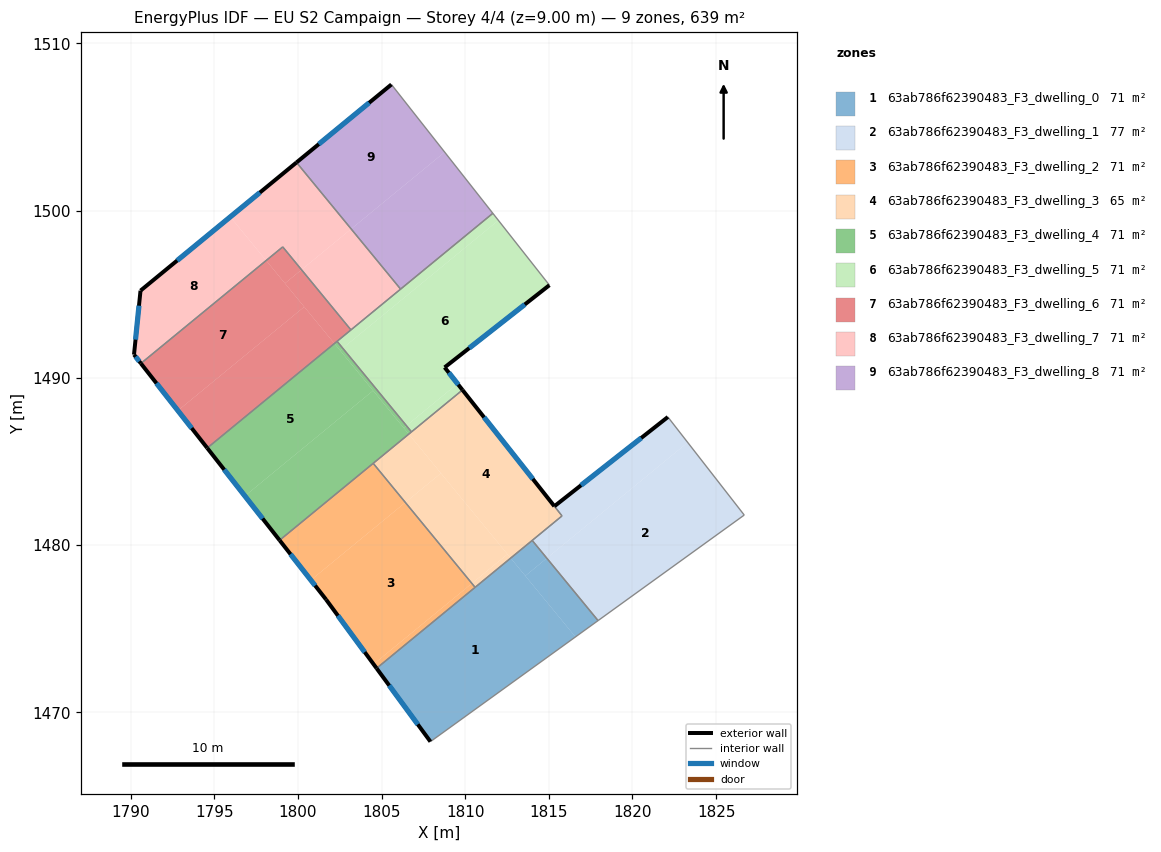
=== STOREY PLAN SPEC (per zone: floor XY polygon, exterior-wall plan segments, windows/doors) ===
zone 1: 63ab786f62390483_F3_dwelling_0  (71.0 m²)
  floor: (1812.72, 1479.22) (1816.59, 1474.51) (1807.92, 1468.25) (1804.70, 1472.63)
  floor: (1814.88, 1479.21) (1817.94, 1475.48) (1816.59, 1474.51) (1813.60, 1478.16)
  floor: (1814.01, 1480.28) (1814.88, 1479.21) (1813.60, 1478.16) (1812.72, 1479.22)
  exterior wall: (1804.70, 1472.63) – (1807.92, 1468.25)  [5.4 m]
    window: (1805.46, 1471.60) – (1807.17, 1469.28)  [4.6 m²]
  interior walls: 4
zone 2: 63ab786f62390483_F3_dwelling_1  (76.5 m²)
  floor: (1823.30, 1486.13) (1826.68, 1481.79) (1817.94, 1475.48) (1814.88, 1479.21)
  floor: (1822.12, 1487.66) (1823.30, 1486.13) (1814.88, 1479.21) (1814.01, 1480.28) (1815.79, 1481.74) (1815.33, 1482.32)
  exterior wall: (1822.12, 1487.66) – (1815.33, 1482.32)  [8.6 m]
    window: (1820.53, 1486.40) – (1816.93, 1483.57)  [7.3 m²]
  interior walls: 5
zone 3: 63ab786f62390483_F3_dwelling_2  (71.0 m²)
  floor: (1806.42, 1482.55) (1810.40, 1477.71) (1804.52, 1472.88) (1801.68, 1476.74) (1800.77, 1477.90)
  floor: (1810.40, 1477.71) (1810.59, 1477.47) (1804.70, 1472.63) (1804.52, 1472.88)
  floor: (1804.50, 1484.89) (1806.42, 1482.55) (1800.77, 1477.90) (1798.90, 1480.29)
  exterior wall: (1798.90, 1480.29) – (1801.68, 1476.74)  [4.5 m]
    window: (1799.56, 1479.45) – (1801.03, 1477.58)  [3.8 m²]
  exterior wall: (1801.68, 1476.74) – (1804.70, 1472.63)  [5.1 m]
    window: (1802.39, 1475.78) – (1803.99, 1473.60)  [4.3 m²]
  interior walls: 3
zone 4: 63ab786f62390483_F3_dwelling_3  (65.4 m²)
  floor: (1809.84, 1489.27) (1815.79, 1481.74) (1812.72, 1479.22) (1806.63, 1486.63)
  floor: (1808.55, 1484.29) (1812.53, 1479.45) (1810.40, 1477.71) (1806.42, 1482.55)
  floor: (1812.53, 1479.45) (1812.72, 1479.22) (1810.59, 1477.47) (1810.40, 1477.71)
  floor: (1806.63, 1486.63) (1808.55, 1484.29) (1806.42, 1482.55) (1804.50, 1484.89)
  exterior wall: (1815.33, 1482.32) – (1809.84, 1489.27)  [8.9 m]
    window: (1814.04, 1483.95) – (1811.13, 1487.64)  [7.5 m²]
  interior walls: 6
zone 5: 63ab786f62390483_F3_dwelling_4  (71.0 m²)
  floor: (1802.18, 1492.05) (1804.49, 1489.23) (1796.83, 1482.93) (1794.58, 1485.80)
  floor: (1802.68, 1491.77) (1806.49, 1487.14) (1806.32, 1487.00) (1802.52, 1491.64)
  floor: (1806.49, 1487.14) (1806.79, 1486.77) (1806.63, 1486.63) (1806.32, 1487.00)
  floor: (1802.34, 1492.18) (1802.68, 1491.77) (1802.52, 1491.64) (1802.18, 1492.05)
  floor: (1804.49, 1489.23) (1806.63, 1486.63) (1798.90, 1480.29) (1796.83, 1482.93)
  exterior wall: (1794.58, 1485.80) – (1798.90, 1480.29)  [7.0 m]
    window: (1795.59, 1484.51) – (1797.89, 1481.58)  [5.9 m²]
  interior walls: 4
zone 6: 63ab786f62390483_F3_dwelling_5  (71.0 m²)
  floor: (1811.98, 1499.41) (1815.04, 1495.54) (1808.77, 1490.62) (1809.54, 1489.65) (1806.49, 1487.14) (1802.68, 1491.77)
  floor: (1809.54, 1489.65) (1809.84, 1489.27) (1806.79, 1486.77) (1806.49, 1487.14)
  floor: (1811.65, 1499.83) (1811.98, 1499.41) (1802.68, 1491.77) (1802.34, 1492.18)
  exterior wall: (1808.77, 1490.62) – (1815.04, 1495.54)  [8.0 m]
    window: (1810.24, 1491.78) – (1813.57, 1494.38)  [6.7 m²]
  exterior wall: (1809.84, 1489.27) – (1808.77, 1490.62)  [1.7 m]
    window: (1809.59, 1489.59) – (1809.02, 1490.30)  [1.5 m²]
  interior walls: 6
zone 7: 63ab786f62390483_F3_dwelling_6  (71.0 m²)
  floor: (1798.10, 1497.01) (1800.38, 1494.24) (1792.82, 1488.04) (1790.61, 1490.86)
  floor: (1799.09, 1497.83) (1800.21, 1496.46) (1799.22, 1495.65) (1798.10, 1497.01)
  floor: (1800.38, 1494.24) (1802.18, 1492.05) (1794.58, 1485.80) (1792.82, 1488.04)
  floor: (1800.21, 1496.46) (1803.17, 1492.86) (1802.18, 1492.05) (1799.22, 1495.65)
  exterior wall: (1790.61, 1490.86) – (1794.58, 1485.80)  [6.4 m]
    window: (1791.54, 1489.67) – (1793.65, 1486.99)  [5.4 m²]
  interior walls: 4
zone 8: 63ab786f62390483_F3_dwelling_7  (71.0 m²)
  floor: (1799.92, 1502.87) (1803.18, 1498.90) (1800.21, 1496.46) (1799.09, 1497.83) (1798.10, 1497.01) (1795.96, 1499.62)
  floor: (1803.18, 1498.90) (1806.14, 1495.30) (1803.17, 1492.86) (1800.21, 1496.46)
  floor: (1795.96, 1499.62) (1798.10, 1497.01) (1790.61, 1490.86) (1790.20, 1491.38) (1790.59, 1495.21)
  exterior wall: (1790.20, 1491.38) – (1790.61, 1490.86)  [0.7 m]
    window: (1790.30, 1491.26) – (1790.52, 1490.98)  [0.6 m²]
  exterior wall: (1790.59, 1495.21) – (1790.20, 1491.38)  [3.8 m]
    window: (1790.50, 1494.31) – (1790.29, 1492.28)  [3.2 m²]
  exterior wall: (1799.92, 1502.88) – (1790.59, 1495.21)  [12.1 m]
    window: (1797.73, 1501.08) – (1792.78, 1497.01)  [10.2 m²]
  interior walls: 4
zone 9: 63ab786f62390483_F3_dwelling_8  (71.0 m²)
  floor: (1808.77, 1503.49) (1811.65, 1499.83) (1806.14, 1495.30) (1803.18, 1498.90)
  floor: (1805.59, 1507.54) (1808.77, 1503.49) (1803.18, 1498.90) (1799.92, 1502.87)
  exterior wall: (1805.59, 1507.54) – (1799.92, 1502.88)  [7.3 m]
    window: (1804.26, 1506.44) – (1801.25, 1503.97)  [6.2 m²]
  interior walls: 3

=== DERIVED (storey summary) ===
Building: EU S2 Campaign
Storey: 4 of 4  (floor level z = 9.00 m)
Storey gross floor area: 638.7 m²
Zones on this storey: 9
  - 63ab786f62390483_F3_dwelling_0: floor 71.0 m²; exterior wall 5.4 m (16.3 m²); 1 window(s) 4.6 m²; WWR 28.1%
  - 63ab786f62390483_F3_dwelling_1: floor 76.5 m²; exterior wall 8.6 m (25.9 m²); 1 window(s) 7.3 m²; WWR 28.1%
  - 63ab786f62390483_F3_dwelling_2: floor 71.0 m²; exterior wall 9.6 m (28.8 m²); 2 window(s) 8.1 m²; WWR 28.1%
  - 63ab786f62390483_F3_dwelling_3: floor 65.4 m²; exterior wall 8.9 m (26.6 m²); 1 window(s) 7.5 m²; WWR 28.1%
  - 63ab786f62390483_F3_dwelling_4: floor 71.0 m²; exterior wall 7.0 m (21.0 m²); 1 window(s) 5.9 m²; WWR 28.1%
  - 63ab786f62390483_F3_dwelling_5: floor 71.0 m²; exterior wall 9.7 m (29.1 m²); 2 window(s) 8.2 m²; WWR 28.1%
  - 63ab786f62390483_F3_dwelling_6: floor 71.0 m²; exterior wall 6.4 m (19.3 m²); 1 window(s) 5.4 m²; WWR 28.1%
  - 63ab786f62390483_F3_dwelling_7: floor 71.0 m²; exterior wall 16.6 m (49.8 m²); 3 window(s) 14.0 m²; WWR 28.1%
  - 63ab786f62390483_F3_dwelling_8: floor 71.0 m²; exterior wall 7.3 m (22.0 m²); 1 window(s) 6.2 m²; WWR 28.1%
Zone adjacency (shared interzone walls):
  - 63ab786f62390483_F3_dwelling_0 ↔ 63ab786f62390483_F3_dwelling_1
  - 63ab786f62390483_F3_dwelling_0 ↔ 63ab786f62390483_F3_dwelling_2
  - 63ab786f62390483_F3_dwelling_0 ↔ 63ab786f62390483_F3_dwelling_3
  - 63ab786f62390483_F3_dwelling_1 ↔ 63ab786f62390483_F3_dwelling_3
  - 63ab786f62390483_F3_dwelling_2 ↔ 63ab786f62390483_F3_dwelling_3
  - 63ab786f62390483_F3_dwelling_2 ↔ 63ab786f62390483_F3_dwelling_4
  - 63ab786f62390483_F3_dwelling_3 ↔ 63ab786f62390483_F3_dwelling_4
  - 63ab786f62390483_F3_dwelling_3 ↔ 63ab786f62390483_F3_dwelling_5
  - 63ab786f62390483_F3_dwelling_4 ↔ 63ab786f62390483_F3_dwelling_5
  - 63ab786f62390483_F3_dwelling_4 ↔ 63ab786f62390483_F3_dwelling_6
  - 63ab786f62390483_F3_dwelling_5 ↔ 63ab786f62390483_F3_dwelling_6
  - 63ab786f62390483_F3_dwelling_5 ↔ 63ab786f62390483_F3_dwelling_7
  - 63ab786f62390483_F3_dwelling_5 ↔ 63ab786f62390483_F3_dwelling_8
  - 63ab786f62390483_F3_dwelling_6 ↔ 63ab786f62390483_F3_dwelling_7
  - 63ab786f62390483_F3_dwelling_7 ↔ 63ab786f62390483_F3_dwelling_8